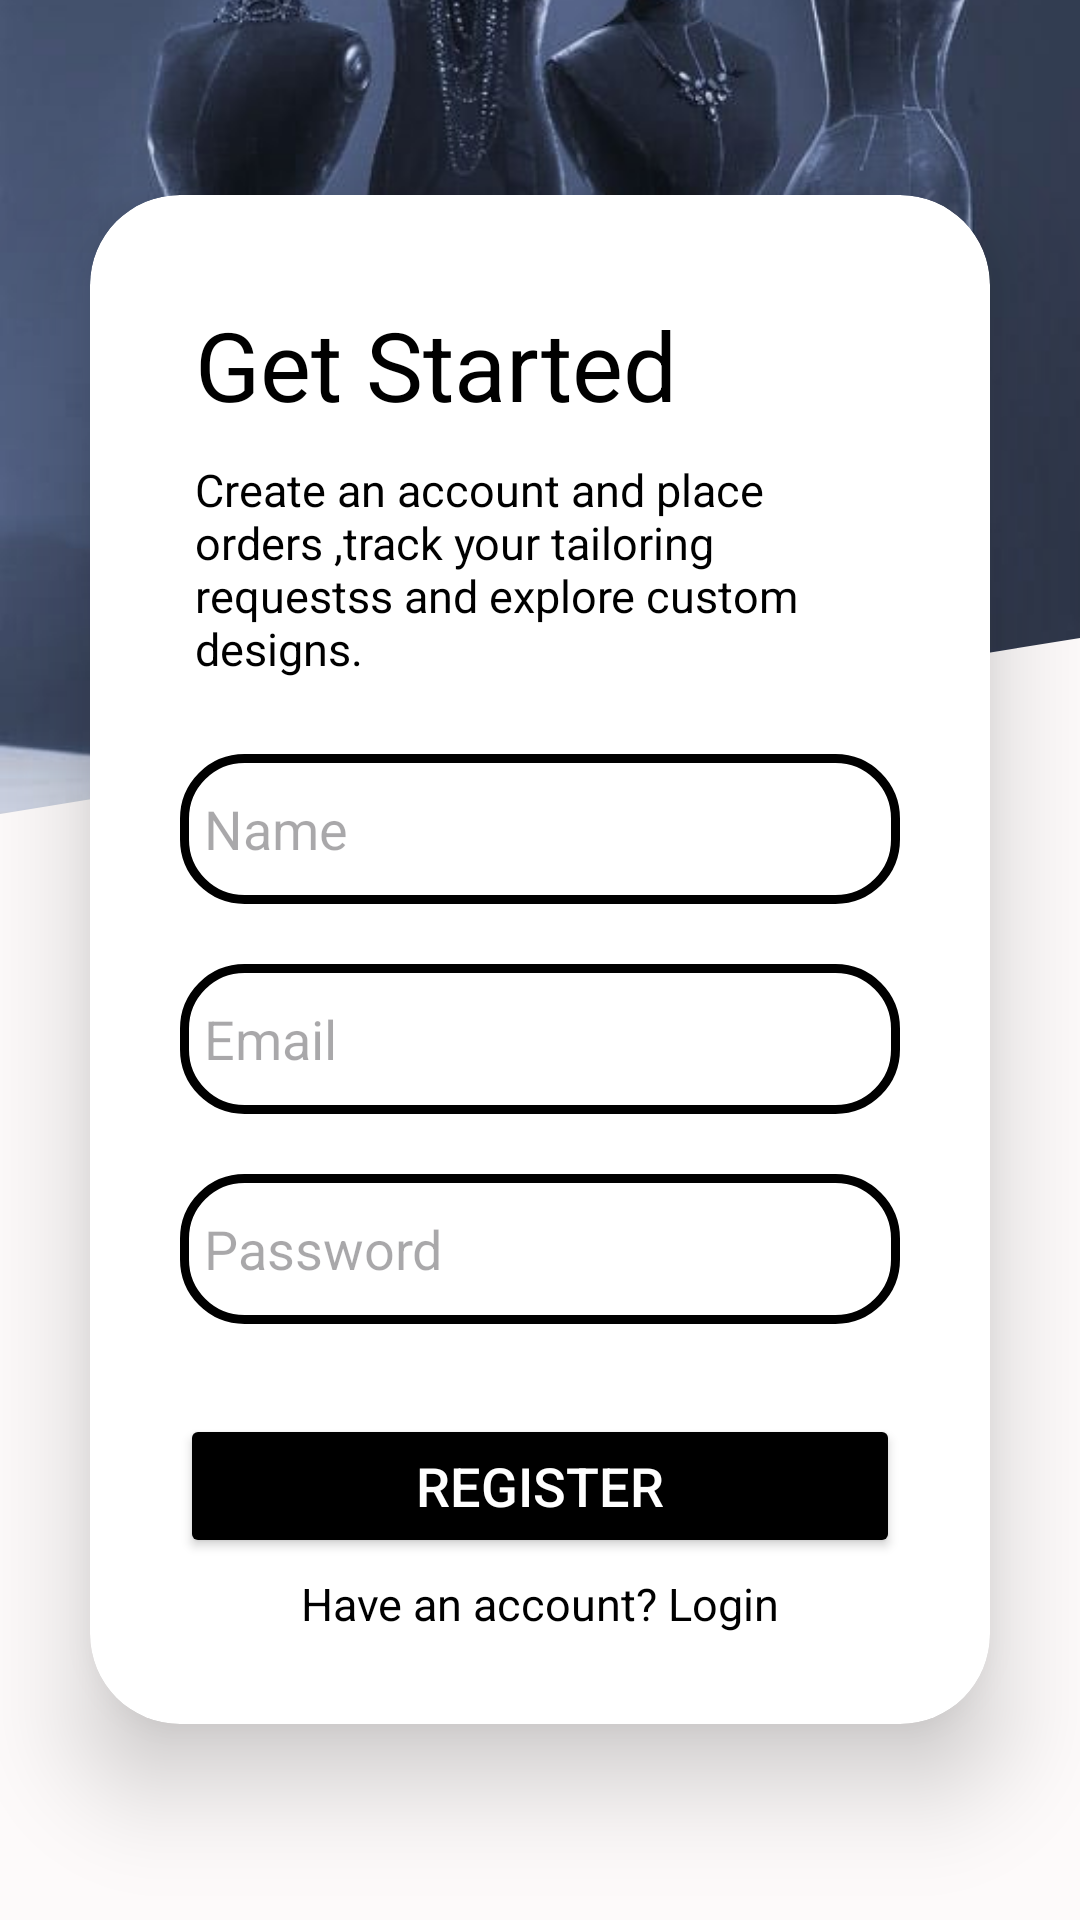

Produce the Android XML layout that renders to this screen, including the resource entries it uses.
<!-- AndroidManifest.xml: application theme Theme.Designs -->
<!-- res/layout/activity_register_page.xml -->
<?xml version="1.0" encoding="utf-8"?>
<LinearLayout xmlns:android="http://schemas.android.com/apk/res/android"
    xmlns:app="http://schemas.android.com/apk/res-auto"
    xmlns:tools="http://schemas.android.com/tools"
    android:id="@+id/main"
    android:layout_width="match_parent"
    android:layout_height="match_parent"
    android:orientation="vertical"
    android:gravity="center"
    android:background="@drawable/bg1e"
    tools:context=".register_page">

    <androidx.cardview.widget.CardView
        android:layout_width="match_parent"
        android:layout_height="wrap_content"
        android:layout_margin="30dp"
        android:background="@drawable/custom_edittext"
        app:cardCornerRadius="30dp"
        app:cardElevation="20dp"
        android:backgroundTint="@color/white">

        <LinearLayout
            android:layout_width="match_parent"
            android:layout_height="wrap_content"
            android:layout_gravity="center"
            android:orientation="vertical"
            android:padding="30dp">

            <TextView
                android:id="@+id/logintext"
                android:layout_width="match_parent"
                android:layout_height="wrap_content"
                android:padding="5dp"
                android:text="@string/get_started"
                android:textColor="@color/black"
                android:textSize="32sp" />

            <TextView
                android:id="@+id/logintext2"
                android:layout_width="match_parent"
                android:layout_height="wrap_content"
                android:padding="5dp"
                android:text="@string/create_an_account_and_place_orders_track_your_tailoring_requestss_and_explore_custom_designs"
                android:textColor="@color/black"
                android:textSize="15sp" />

            <EditText
                android:id="@+id/Name"
                android:layout_width="match_parent"
                android:layout_height="50dp"
                android:layout_marginTop="20dp"
                android:background="@drawable/custom_edittext"
                android:drawableStart="@drawable/baseline_person_24"
                android:drawablePadding="8dp"
                android:textColor="@color/dark_blue"
                android:hint="@string/name"
                android:inputType="textPersonName"
                android:padding="8dp" />

            <EditText
                android:id="@+id/email"
                android:layout_width="match_parent"
                android:layout_height="50dp"
                android:layout_marginTop="20dp"
                android:textColor="@color/dark_blue"
                android:background="@drawable/custom_edittext"
                android:drawableStart="@drawable/baseline_email_24"
                android:drawablePadding="8dp"
                android:hint="@string/email"
                android:inputType="textEmailAddress"
                android:padding="8dp" />

            <EditText
                android:id="@+id/password"
                android:layout_width="match_parent"
                android:layout_height="50dp"
                android:layout_marginTop="20dp"
                android:background="@drawable/custom_edittext"
                android:drawableStart="@drawable/baseline_lock_24"
                android:drawablePadding="12dp"
                android:hint="@string/password"
                android:inputType="textPassword"
                android:padding="8dp"
                android:textColor="@color/dark_blue" />

            <Button
                android:id="@+id/registerbtn"
                android:layout_width="match_parent"
                android:layout_height="wrap_content"
                android:layout_marginTop="30dp"
                android:layout_marginBottom="5dp"
                android:backgroundTint="@color/black"
                android:text="@string/register"
                android:textColor="@color/white"
                android:textSize="18sp"
                app:cornerRadius="20dp" />


            <TextView
                android:id="@+id/textLogin"
                android:layout_width="match_parent"
                android:layout_height="wrap_content"
                android:gravity="center"
                android:text="@string/have_an_account_login"
                android:textColor="@color/black"
                android:textSize="15sp" />
        </LinearLayout>


    </androidx.cardview.widget.CardView>

</LinearLayout>
<!-- resources referenced by this layout -->
<resources>
  <color name="black">#FF000000</color>
  <color name="dark_blue"> #020A34</color>
  <color name="white">#FFFFFFFF</color>
  <!-- drawable bg1e: png bitmap (drawable, 601785 bytes) -->
  <!-- drawable custom_edittext (drawable) -->
  <?xml version="1.0" encoding="utf-8"?>
  <shape xmlns:android="http://schemas.android.com/apk/res/android"
      android:shape="rectangle">
  
      <stroke
          android:width="3dp"
          android:color="@color/black"/>
      <corners
          android:radius="20dp"/>
  
  </shape>
  <string name="create_an_account_and_place_orders_track_your_tailoring_requestss_and_explore_custom_designs">Create an account and place orders ,track your tailoring requestss and explore custom designs.</string>
  <string name="email">Email</string>
  <string name="get_started">Get Started</string>
  <string name="have_an_account_login">Have an account? Login</string>
  <string name="name">Name</string>
  <string name="password">Password</string>
  <string name="register">Register</string>
  <style name="Theme.Designs" parent="Base.Theme.Designs" />
  <style name="Base.Theme.Designs" parent="Theme.Material3.DayNight.NoActionBar">
          
          
      </style>
</resources>
